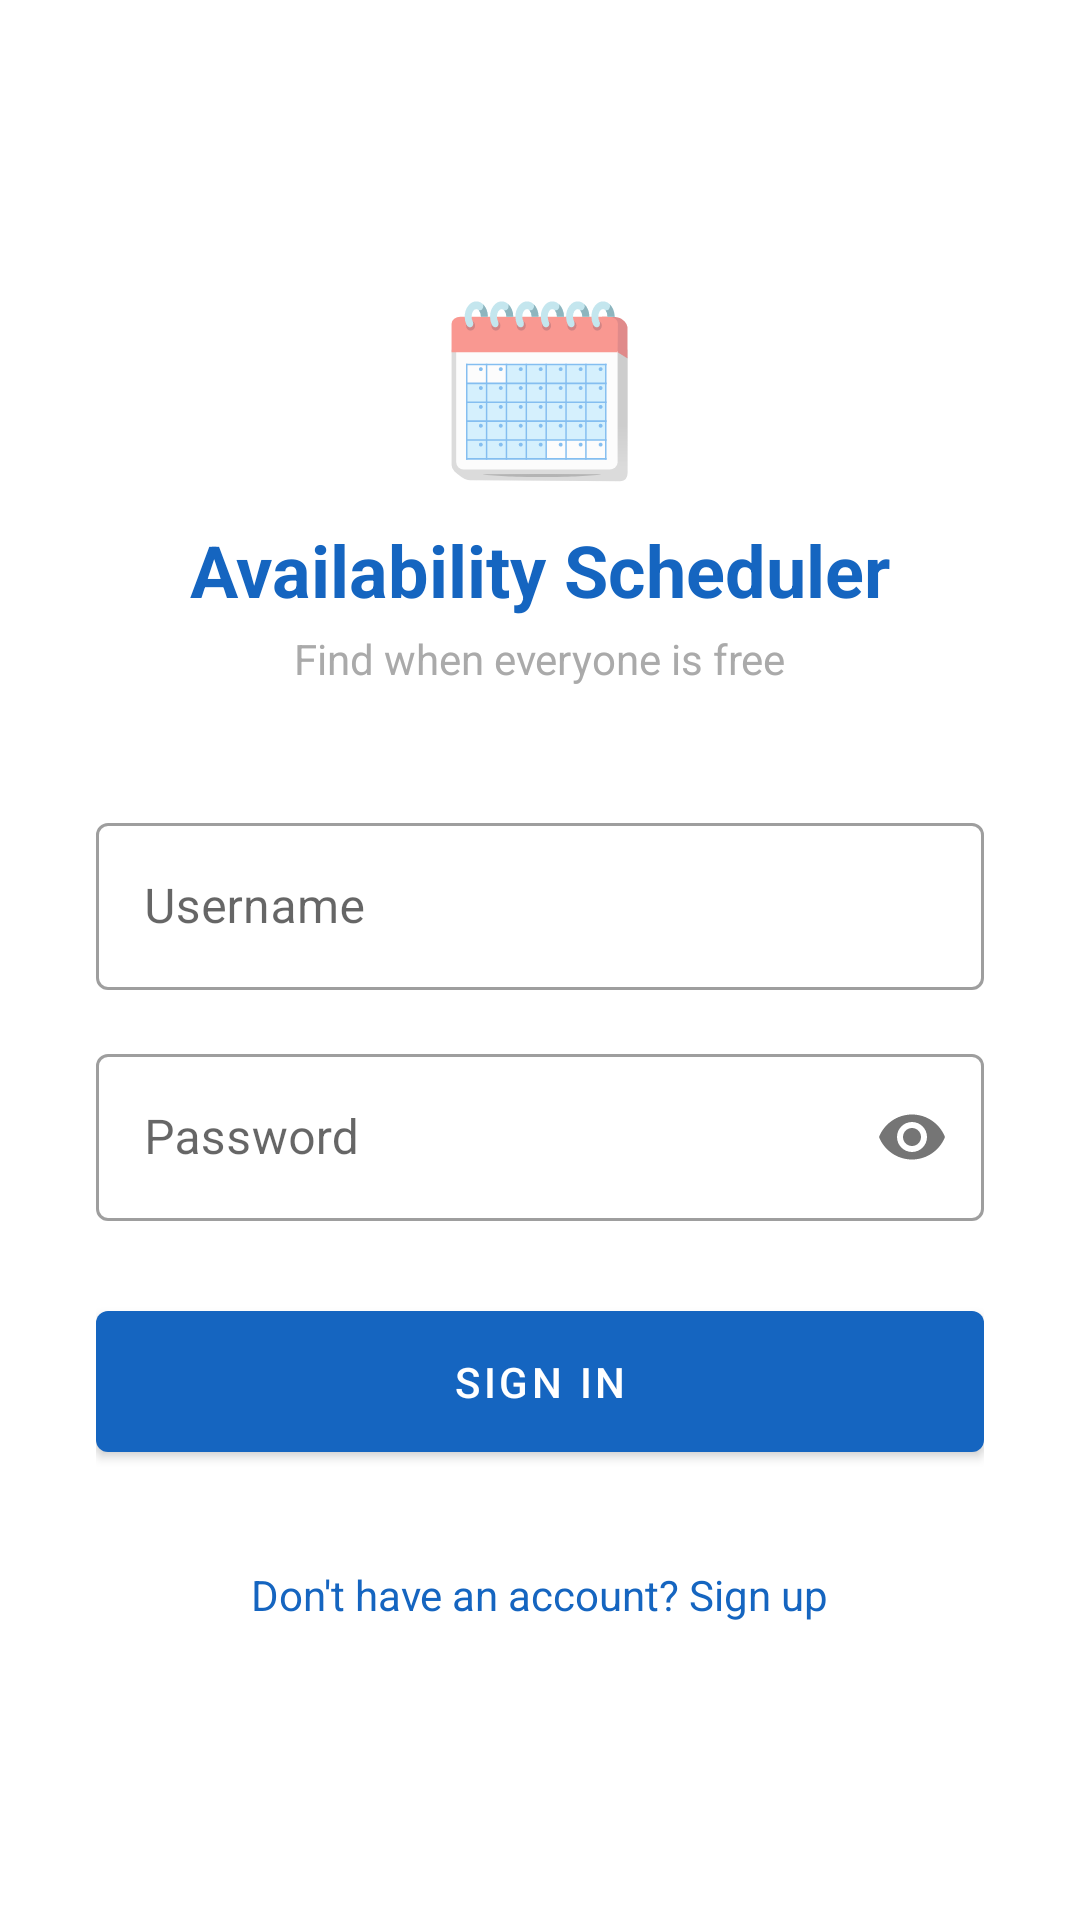

Layout XML and referenced resources for this Android screen:
<!-- AndroidManifest.xml: application theme Theme.AvailabilityScheduler -->
<!-- res/layout/fragment_login.xml -->
<?xml version="1.0" encoding="utf-8"?>
<ScrollView xmlns:android="http://schemas.android.com/apk/res/android"
    android:layout_width="match_parent"
    android:layout_height="match_parent"
    android:fillViewport="true">

    <LinearLayout
        android:layout_width="match_parent"
        android:layout_height="wrap_content"
        android:gravity="center"
        android:orientation="vertical"
        android:padding="32dp">

        <TextView
            android:layout_width="wrap_content"
            android:layout_height="wrap_content"
            android:layout_marginBottom="8dp"
            android:text="🗓️"
            android:textSize="56sp" />

        <TextView
            android:layout_width="wrap_content"
            android:layout_height="wrap_content"
            android:layout_marginBottom="4dp"
            android:text="Availability Scheduler"
            android:textSize="24sp"
            android:textStyle="bold"
            android:textColor="?attr/colorPrimary" />

        <TextView
            android:layout_width="wrap_content"
            android:layout_height="wrap_content"
            android:layout_marginBottom="40dp"
            android:text="Find when everyone is free"
            android:textColor="@android:color/darker_gray"
            android:textSize="14sp" />

        <com.google.android.material.textfield.TextInputLayout
            android:layout_width="match_parent"
            android:layout_height="wrap_content"
            android:layout_marginBottom="16dp"
            style="@style/Widget.MaterialComponents.TextInputLayout.OutlinedBox"
            android:hint="Username">

            <com.google.android.material.textfield.TextInputEditText
                android:id="@+id/etUsername"
                android:layout_width="match_parent"
                android:layout_height="wrap_content"
                android:inputType="text"
                android:imeOptions="actionNext" />
        </com.google.android.material.textfield.TextInputLayout>

        <com.google.android.material.textfield.TextInputLayout
            android:layout_width="match_parent"
            android:layout_height="wrap_content"
            android:layout_marginBottom="24dp"
            style="@style/Widget.MaterialComponents.TextInputLayout.OutlinedBox"
            android:hint="Password"
            app:passwordToggleEnabled="true"
            xmlns:app="http://schemas.android.com/apk/res-auto">

            <com.google.android.material.textfield.TextInputEditText
                android:id="@+id/etPassword"
                android:layout_width="match_parent"
                android:layout_height="wrap_content"
                android:inputType="textPassword"
                android:imeOptions="actionDone" />
        </com.google.android.material.textfield.TextInputLayout>

        <com.google.android.material.button.MaterialButton
            android:id="@+id/btnLogin"
            android:layout_width="match_parent"
            android:layout_height="wrap_content"
            android:text="Sign In"
            android:padding="14dp" />

        <ProgressBar
            android:id="@+id/progressBar"
            android:layout_width="wrap_content"
            android:layout_height="wrap_content"
            android:layout_marginTop="16dp"
            android:visibility="gone" />

        <TextView
            android:id="@+id/tvGoToSignup"
            android:layout_width="wrap_content"
            android:layout_height="wrap_content"
            android:layout_marginTop="24dp"
            android:text="Don't have an account? Sign up"
            android:textColor="?attr/colorPrimary"
            android:padding="8dp" />

    </LinearLayout>
</ScrollView>
<!-- resources referenced by this layout -->
<resources>
  <style name="Theme.AvailabilityScheduler" parent="Theme.MaterialComponents.Light.NoActionBar">
          <item name="colorPrimary">#1565C0</item>
          <item name="colorPrimaryDark">#0D47A1</item>
          <item name="colorAccent">#42A5F5</item>
          <item name="colorOnPrimary">@android:color/white</item>
          <item name="android:statusBarColor">#0D47A1</item>
      </style>
</resources>
